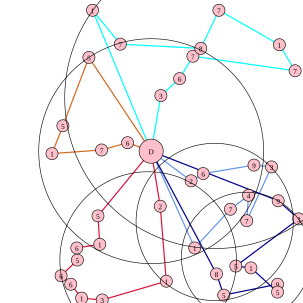

Data behind this chart, as committed beside it:
211.000000, 236.000000, 6, 168.000000, 248.000000, 7, 86.000000, 254.000000, 1, 104.000000, 208.000000, 5, 147.000000, 95.000000, 5
316, 299, 2, 336, 287, 6, 420, 273, 9, 449, 276, 3, 408, 365, 7, 411, 323, 4, 381, 346, 7, 322, 410, 1
162, 357, 5, 165, 404, 1, 127, 410, 6, 128, 430, 5, 101, 456, 6, 117, 470, 6, 135, 493, 1, 169, 496, 3
266, 158, 3, 297, 130, 6, 319, 93, 7, 488, 117, 7, 462, 74, 1, 362, 17, 7, 332, 80, 8, 199, 73, 7
358, 453, 8, 370, 488, 5, 459, 470, 9, 459, 483, 5, 415, 443, 1, 390, 440, 5, 494, 362, 3, 460, 332, 9
